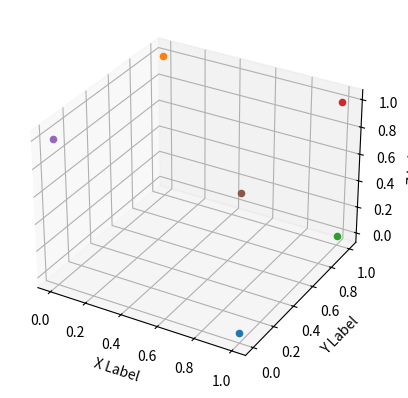

The matplotlib source for this figure:
#!/usr/bin/env python3
# -*- coding: utf-8 -*-
"""
    File Name:     draw_3d
[redacted]
    Date:          2018/11/28 20:29:39
    Description:   
"""
import os, sys

from mpl_toolkits.mplot3d import Axes3D
import matplotlib.pyplot as plt
import numpy as np


def randrange(n, vmin, vmax):
    '''
    Helper function to make an array of random numbers having shape (n, )
    with each number distributed Uniform(vmin, vmax).
    '''
    return (vmax - vmin) * np.random.rand(n) + vmin

def draw_3d_point(points):
    fig = plt.figure()
    ax = fig.add_subplot(111, projection='3d')

    n = 100

    # For each set of style and range settings, plot n random points in the box
    # defined by x in [23, 32], y in [0, 100], z in [zlow, zhigh].
    # for c, m, zlow, zhigh in [('r', 'o', -50, -25), ('b', '^', -30, -5)]:
    #     xs = randrange(n, 23, 32)
    #     ys = randrange(n, 0, 100)
    #     zs = randrange(n, zlow, zhigh)
    #     ax.scatter(xs, ys, zs, c=c, marker=m)
    #     print(xs,ys,zs,c,m)
    for point in points:
        xs,ys,zs = point
        ax.scatter(xs, ys, zs)
    ax.set_xlabel('X Label')
    ax.set_ylabel('Y Label')
    ax.set_zlabel('Z Label')

    plt.show()

if __name__ == "__main__":
    training_set = [[(1, 0, 0), 1], [(0, 1, 1), 0], [(1, 1, 0), 1], [(1, 1, 1), 0], [(0, 0, 1), 0], [(1, 0, 1), 1]]
    draw_3d_point([i[0] for i in training_set])